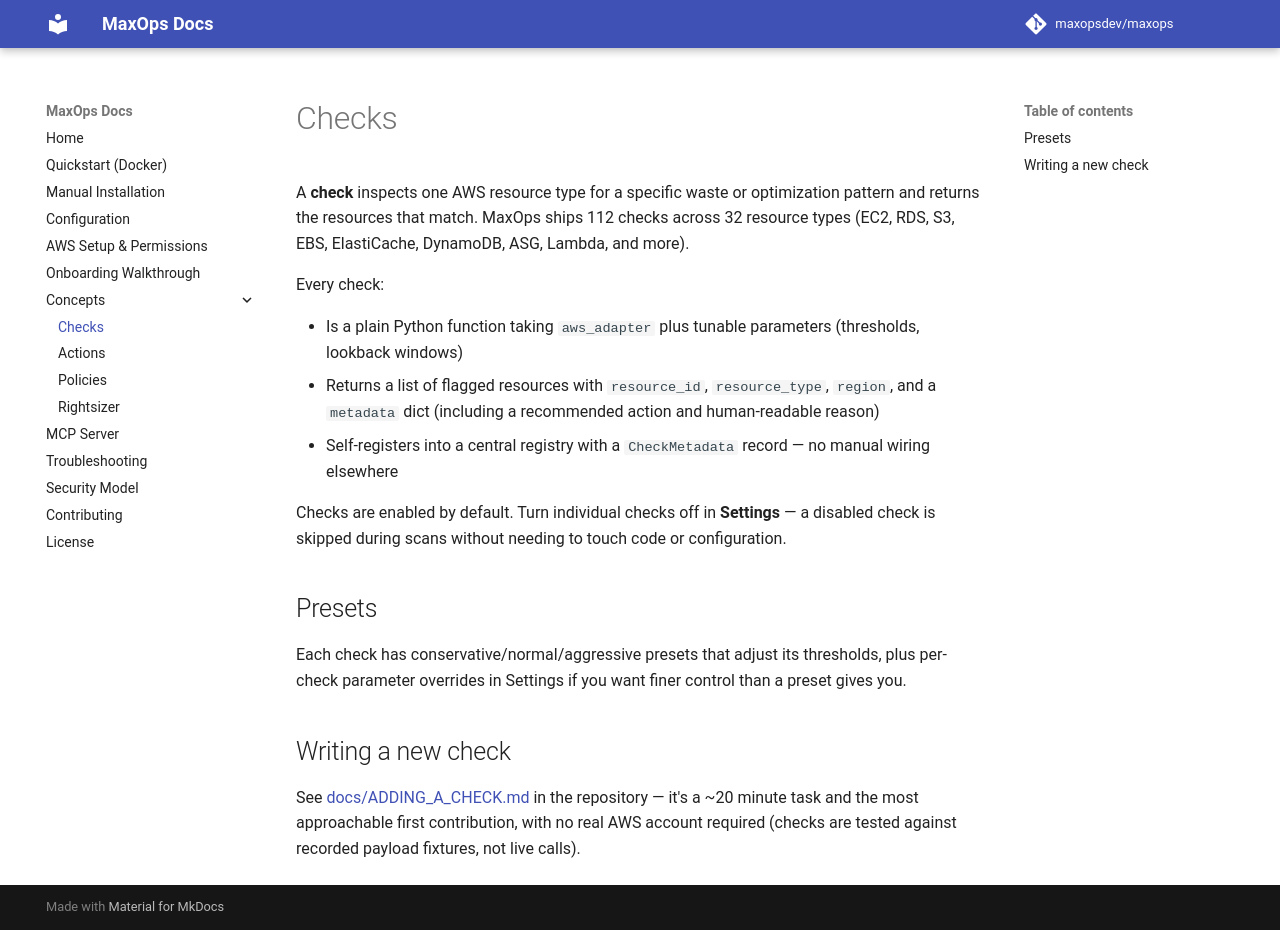

repository: maxopsdev/maxops · page: concepts/checks/index.html · generator: mkdocs

# Checks

A **check** inspects one AWS resource type for a specific waste or optimization pattern and returns the resources that match. MaxOps ships 112 checks across 32 resource types (EC2, RDS, S3, EBS, ElastiCache, DynamoDB, ASG, Lambda, and more).

Every check:

- Is a plain Python function taking `aws_adapter` plus tunable parameters (thresholds, lookback windows)
- Returns a list of flagged resources with `resource_id`, `resource_type`, `region`, and a `metadata` dict (including a recommended action and human-readable reason)
- Self-registers into a central registry with a `CheckMetadata` record — no manual wiring elsewhere

Checks are enabled by default. Turn individual checks off in **Settings** — a disabled check is skipped during scans without needing to touch code or configuration.

## Presets

Each check has conservative/normal/aggressive presets that adjust its thresholds, plus per-check parameter overrides in Settings if you want finer control than a preset gives you.

## Writing a new check

See [docs/ADDING_A_CHECK.md](https://github.com/maxopsdev/maxops/blob/main/docs/ADDING_A_CHECK.md) in the repository — it's a ~20 minute task and the most approachable first contribution, with no real AWS account required (checks are tested against recorded payload fixtures, not live calls).
